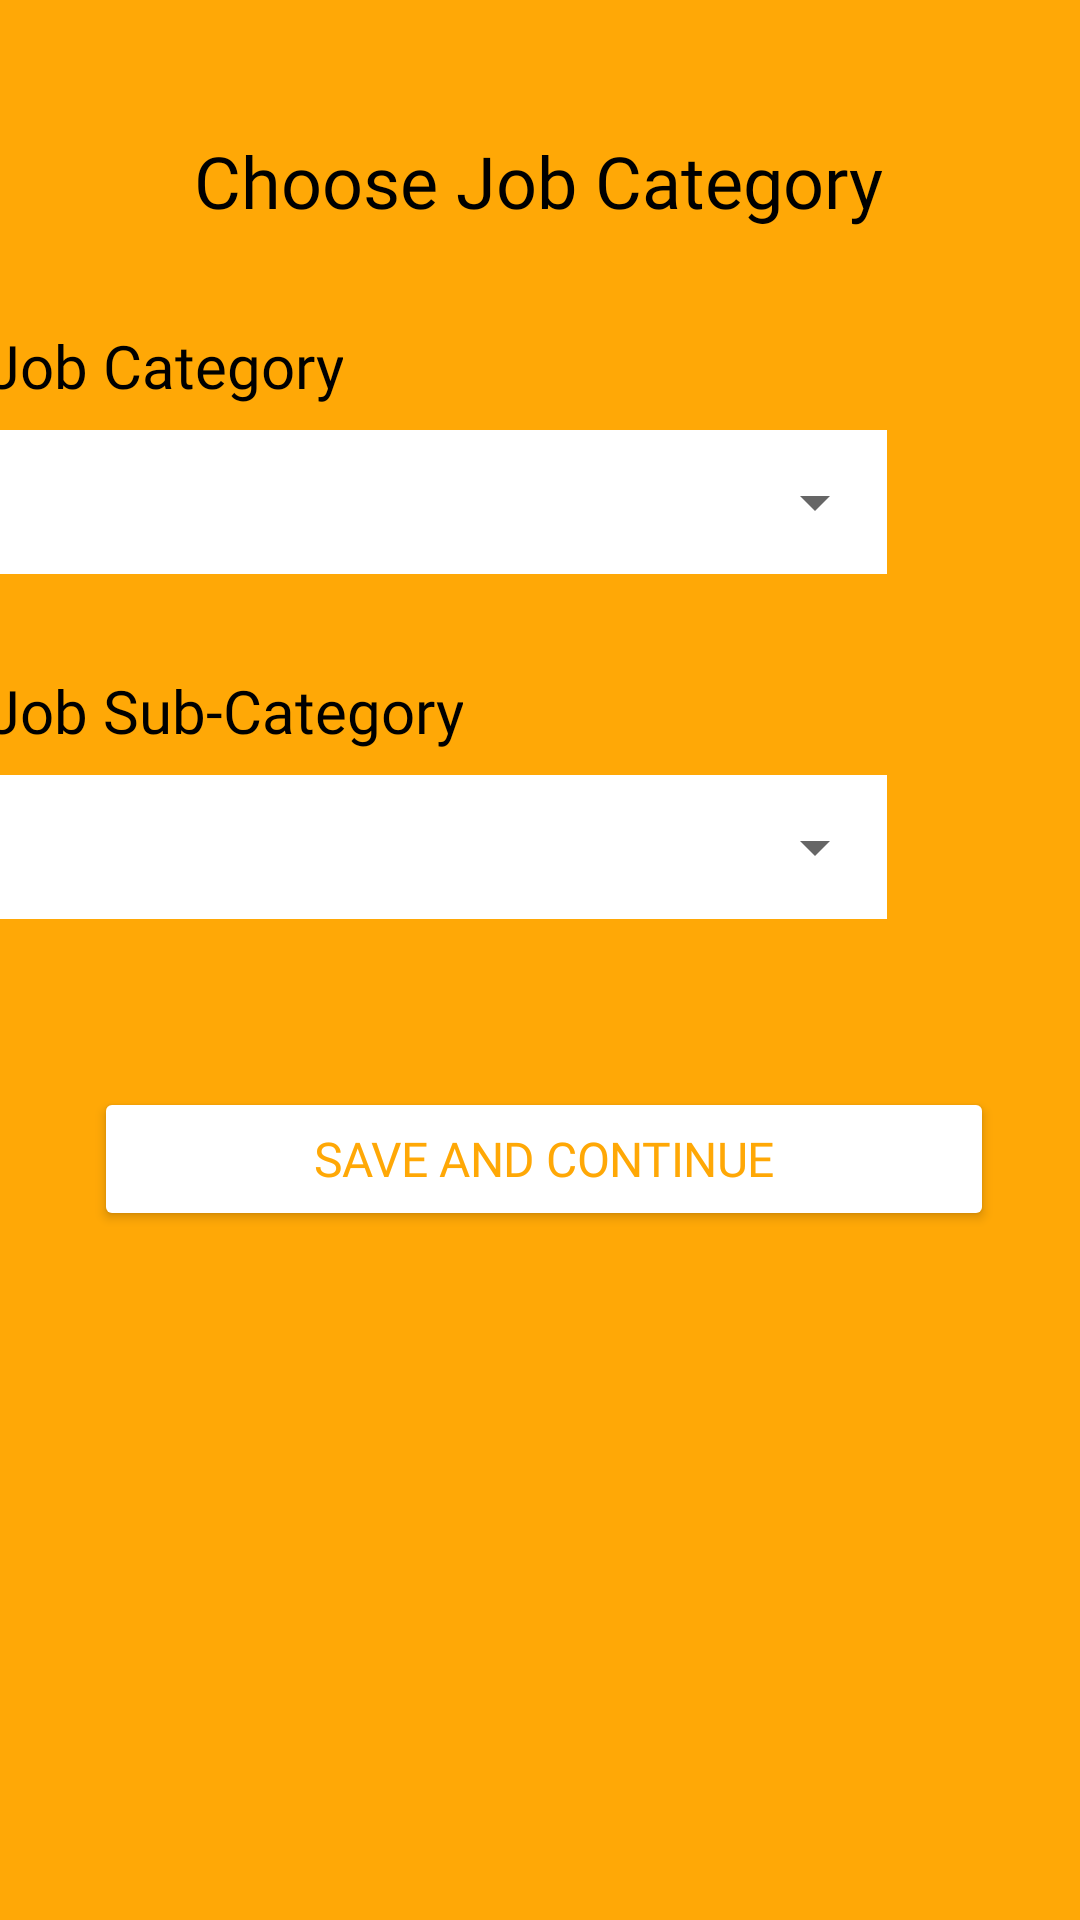

Write the Android layout XML for this screen, with the resource values it uses.
<!-- AndroidManifest.xml: application theme Theme.SaksiGO -->
<!-- res/layout/services_complete_registration_20_fragment.xml -->
<?xml version="1.0" encoding="utf-8"?>
<androidx.constraintlayout.widget.ConstraintLayout xmlns:android="http://schemas.android.com/apk/res/android"
    xmlns:app="http://schemas.android.com/apk/res-auto"
    xmlns:tools="http://schemas.android.com/tools"
    android:layout_width="match_parent"
    android:layout_height="match_parent"
    android:background="@color/yellow">

    <TextView
        android:id="@+id/textView49"
        android:layout_width="wrap_content"
        android:layout_height="wrap_content"
        android:layout_marginTop="44dp"
        android:fontFamily="@font/roboto_black"
        android:text="Choose Job Category"
        android:textColor="#000000"
        android:textSize="24sp"
        app:layout_constraintEnd_toEndOf="parent"
        app:layout_constraintHorizontal_bias="0.497"
        app:layout_constraintStart_toStartOf="parent"
        app:layout_constraintTop_toTopOf="parent" />

    <TextView
        android:id="@+id/textView51"
        android:layout_width="wrap_content"
        android:layout_height="wrap_content"
        android:layout_marginTop="32dp"
        android:layout_marginEnd="180dp"
        android:layout_marginRight="180dp"
        android:fontFamily="@font/roboto_bold"
        android:text="Job Category"
        android:textColor="#000000"
        android:textSize="20sp"
        app:layout_constraintEnd_toEndOf="@+id/textView49"
        app:layout_constraintTop_toBottomOf="@+id/textView49" />

    <FrameLayout
        android:id="@+id/frameLayout"
        android:layout_width="300dp"
        android:layout_height="48dp"
        android:layout_marginTop="8dp"
        android:background="@color/white"
        app:layout_constraintEnd_toEndOf="@+id/textView51"
        app:layout_constraintHorizontal_bias="0.0"
        app:layout_constraintStart_toStartOf="@+id/textView51"
        app:layout_constraintTop_toBottomOf="@+id/textView51">


        <Spinner
            android:id="@+id/spinner_Category"
            android:layout_width="300dp"
            android:layout_height="48dp"
            android:spinnerMode="dropdown"
            app:layout_constraintEnd_toEndOf="@+id/textView51"
            app:layout_constraintHorizontal_bias="0.0"
            app:layout_constraintStart_toStartOf="@+id/textView51"
            app:layout_constraintTop_toBottomOf="@+id/textView51"
            tools:ignore="SpeakableTextPresentCheck,TouchTargetSizeCheck" />
    </FrameLayout>

    <TextView
        android:id="@+id/textView55"
        android:layout_width="wrap_content"
        android:layout_height="wrap_content"
        android:layout_marginTop="32dp"
        android:fontFamily="@font/roboto_bold"
        android:text="Job Sub-Category"
        android:textColor="#000000"
        android:textSize="20sp"
        app:layout_constraintEnd_toEndOf="@+id/frameLayout"
        app:layout_constraintHorizontal_bias="0.0"
        app:layout_constraintStart_toStartOf="@+id/frameLayout"
        app:layout_constraintTop_toBottomOf="@+id/frameLayout" />

    <FrameLayout
        android:id="@+id/frameLayout2"
        android:layout_width="300dp"
        android:layout_height="48dp"
        android:layout_marginTop="8dp"
        android:background="@color/white"
        app:layout_constraintEnd_toEndOf="@+id/textView55"
        app:layout_constraintHorizontal_bias="0.0"
        app:layout_constraintStart_toStartOf="@+id/textView55"
        app:layout_constraintTop_toBottomOf="@+id/textView55">


        <Spinner
            android:id="@+id/spinner_SubCategory"
            android:layout_width="300dp"
            android:layout_height="48dp"
            android:spinnerMode="dropdown"
            tools:ignore="SpeakableTextPresentCheck,TouchTargetSizeCheck" />
    </FrameLayout>

    <Button
        android:id="@+id/button_selfieWithId"
        android:layout_width="300dp"
        android:layout_height="wrap_content"
        android:layout_marginStart="36dp"
        android:layout_marginLeft="36dp"
        android:layout_marginTop="56dp"
        android:fontFamily="@font/roboto_bold"
        android:letterSpacing="-0.01"
        android:text="Save and Continue"
        android:textColor="@color/yellow"
        android:textSize="16sp"
        app:backgroundTint="@color/white"
        app:cornerRadius="20dp"
        app:layout_constraintStart_toStartOf="@+id/frameLayout2"
        app:layout_constraintTop_toBottomOf="@+id/frameLayout2"
        tools:ignore="TouchTargetSizeCheck,DuplicateSpeakableTextCheck"
        tools:targetApi="lollipop" />

</androidx.constraintlayout.widget.ConstraintLayout>
<!-- resources referenced by this layout -->
<resources>
  <color name="white">#FFFFFFFF</color>
  <color name="yellow">#FFA806</color>
  <style name="Theme.SaksiGO" parent="Theme.MaterialComponents.Light.DarkActionBar">
  
          
          <item name="colorPrimary">@color/purple_500</item>
          <item name="colorPrimaryVariant">@color/yellow</item>
          <item name="colorOnPrimary">@color/white</item>
          
          <item name="colorSecondary">@color/teal_200</item>
          <item name="colorSecondaryVariant">@color/teal_700</item>
          <item name="colorOnSecondary">@color/black</item>
          
          <item name="android:statusBarColor" tools:targetApi="l">?attr/colorPrimaryVariant</item>
          
  
      </style>
  <color name="purple_500">#FF6200EE</color>
  <color name="teal_200">#FF03DAC5</color>
  <color name="teal_700">#FF018786</color>
  <color name="black">#FF000000</color>
</resources>
